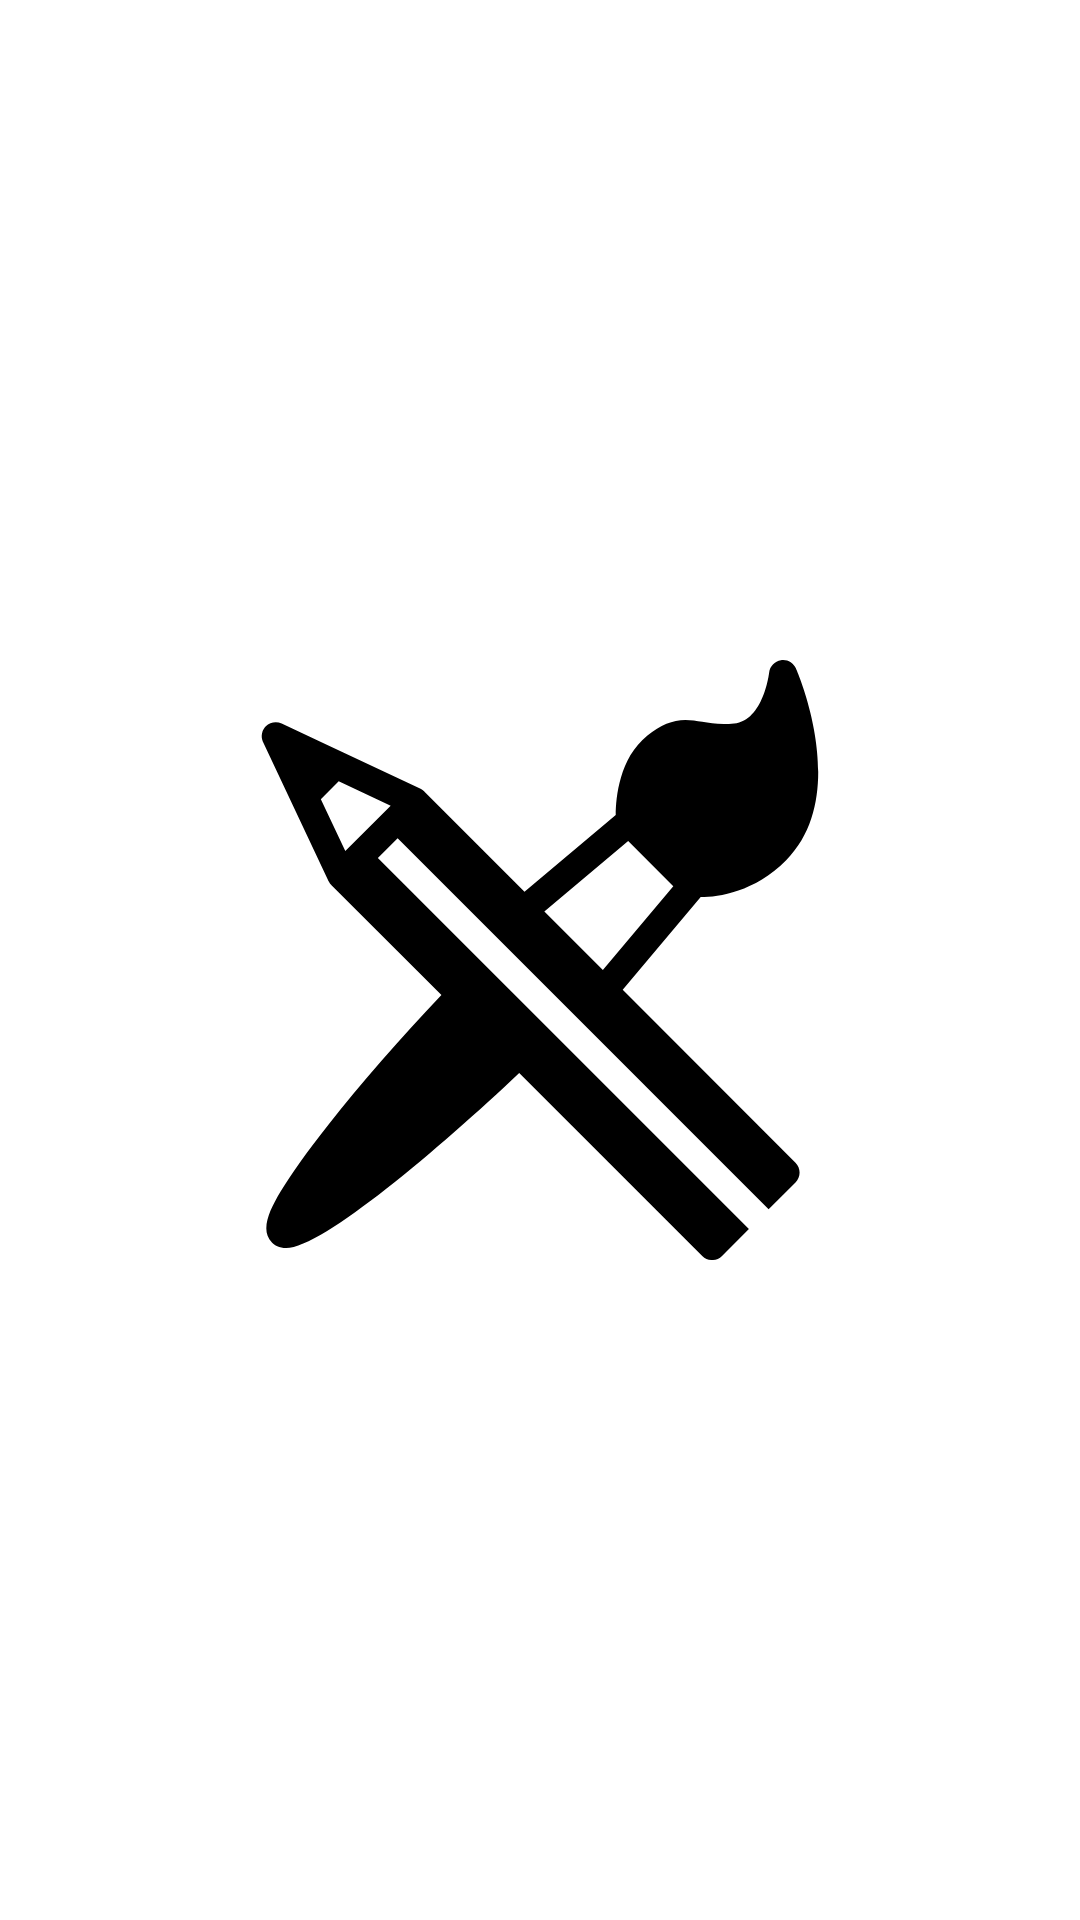

Here is an Android app screen rendered from its layout file. Give the layout XML and the strings, colors and styles it references.
<!-- AndroidManifest.xml: application theme Base.Theme.SketchCrew -->
<!-- res/layout/activity_splash_screen.xml -->
<?xml version="1.0" encoding="utf-8"?>
<LinearLayout xmlns:android="http://schemas.android.com/apk/res/android"
    xmlns:app="http://schemas.android.com/apk/res-auto"
    xmlns:tools="http://schemas.android.com/tools"
    android:id="@+id/main"
    android:layout_width="match_parent"
    android:layout_height="match_parent"
    android:gravity="center"
    android:orientation="vertical"
    tools:context=".SplashScreen">


    <ImageView
        android:layout_width="200dp"
        android:layout_height="200dp"
        android:src="@drawable/artist_tools_ic" />

</LinearLayout>
<!-- resources referenced by this layout -->
<resources>
  <!-- drawable artist_tools_ic (drawable) -->
  <vector xmlns:android="http://schemas.android.com/apk/res/android"
      android:width="800dp"
      android:height="800dp"
      android:viewportWidth="214.63"
      android:viewportHeight="214.63">
    <path
        android:pathData="M136.9,117.99l27.9,-33.21c6.59,-0.03 19.19,-1.8 30.57,-13.18c23.1,-23.1 4.29,-66.77 3.47,-68.62c-0.91,-2.07 -3.1,-3.27 -5.34,-2.92c-2.24,0.34 -3.96,2.15 -4.21,4.4c-0.02,0.17 -2,17.17 -12.53,18.27c-1.28,0.13 -2.5,0.2 -3.71,0.2c-3.04,0 -5.41,-0.41 -7.7,-0.82c-2.03,-0.35 -3.94,-0.69 -6.03,-0.69c-4.63,0 -8.85,1.75 -13.68,5.67c-9.92,8.05 -11.2,21.97 -11.23,28.35l-32.64,27.42L66,47.09c-0.02,-0.02 -0.04,-0.03 -0.06,-0.05c-0.19,-0.19 -0.41,-0.36 -0.63,-0.52c-0.04,-0.03 -0.08,-0.06 -0.12,-0.09c-0.19,-0.13 -0.39,-0.24 -0.6,-0.34L29.14,29.41l-14.23,-6.7c-1.91,-0.9 -4.18,-0.5 -5.67,0.99c-0.17,0.17 -0.32,0.35 -0.46,0.54c-0.01,0.02 -0.03,0.04 -0.05,0.06c-0.09,0.12 -0.16,0.25 -0.24,0.38c-0.05,0.09 -0.12,0.18 -0.17,0.27c-0.05,0.09 -0.08,0.19 -0.12,0.28c-0.06,0.14 -0.13,0.27 -0.17,0.42c-0.03,0.08 -0.04,0.16 -0.06,0.25c-0.05,0.16 -0.09,0.32 -0.12,0.49c-0.01,0.09 -0.01,0.17 -0.03,0.26c-0.02,0.16 -0.04,0.33 -0.05,0.49c-0,0.08 0.01,0.16 0.01,0.24c0,0.17 0.01,0.34 0.03,0.52c0.01,0.07 0.03,0.15 0.05,0.22c0.03,0.18 0.06,0.35 0.11,0.53c0.02,0.08 0.06,0.16 0.09,0.24c0.06,0.16 0.11,0.33 0.18,0.48L31.65,79.05c0.1,0.2 0.21,0.4 0.33,0.58c0.03,0.04 0.05,0.07 0.08,0.11c0.16,0.24 0.34,0.46 0.54,0.66c0.02,0.02 0.03,0.04 0.04,0.05l39.41,39.41c-14.27,15.03 -28.98,31.86 -40.36,46.27c-7.66,9.7 -13.44,17.79 -17.17,24.04c-4.13,6.92 -7.36,13.91 -3.1,18.17c0.91,0.91 2.55,2 5.14,2c12.88,0 55.42,-36.2 83.32,-62.64l65.47,65.47c0.98,0.98 2.26,1.47 3.54,1.47s2.56,-0.49 3.54,-1.47l9.61,-9.61L49.32,70.84l7.07,-7.07l132.71,132.71l9.61,-9.61c1.95,-1.95 1.95,-5.12 0,-7.07L136.9,117.99zM37.67,68.36l-8.75,-18.59l6.39,-6.39l18.59,8.75L37.67,68.36zM108.87,89.96l29.99,-25.2l16.14,16.14l-25.2,29.99L108.87,89.96z"
        android:fillColor="#000000"/>
  </vector>
  <style name="Base.Theme.SketchCrew" parent="Theme.MaterialComponents.Light.NoActionBar">
          
          <item name="android:statusBarColor">@color/white</item>
          <item name="android:windowLightStatusBar">true</item>
          <item name="colorPrimary">@color/purple_500</item>
          <item name="colorPrimaryVariant">@color/purple_700</item>
          <item name="colorOnPrimary">@color/white</item>
          
          <item name="colorSecondary">@color/teal_200</item>
          <item name="colorSecondaryVariant">@color/teal_700</item>
          <item name="colorOnSecondary">@color/black</item>
          
          
          
      </style>
  <color name="white">#FFFFFFFF</color>
  <color name="purple_500">#FF6200EE</color>
  <color name="purple_700">#FF3700B3</color>
  <color name="teal_200">#FF03DAC5</color>
  <color name="teal_700">#FF018786</color>
  <color name="black">#FF000000</color>
</resources>
